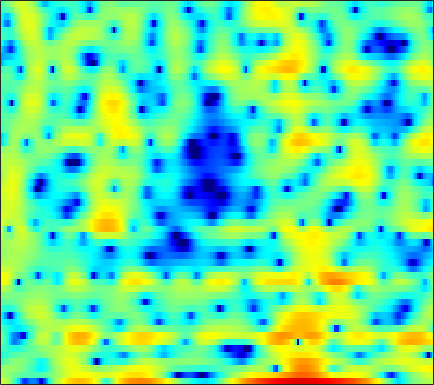

Values plotted in this chart, from the file beside it:
4.2874, 3.6886, 2.7485, 1.6007, 0.59434, -1.0051, -3.0193, -4.7357, -7.3899, -10.982, -14.963, -16.158, -15.388, -13.147, -12.282, -12.064, -12.963, -14.404, -18.195, -21.636, -14.765, -10.588, -6.3464, -3.2019
1.622, 1.407, 1.053, 0.6442, 0.3101, -0.1422, -0.6051, -0.9383, -1.341, -1.679, -1.95, -2.109, -2.266, -2.368, -2.437, -2.476, -2.48, -2.443, -2.357, -2.171, -1.903, -1.62, -1.145, -0.5543
0.8777, 0.9922, 1.084, 1.12, 1.111, 1.044, 0.8945, 0.736, 0.4491, 0.06282, -0.4085, -0.8368, -1.507, -2.314, -3.015, -4.011, -5.1, -5.796, -6.394, -6.318, -5.526, -4.59, -3.184, -1.755
-3.711, -2.778, -1.738, -0.9411, -0.4673, 0.02421, 0.3188, 0.4471, 0.4945, 0.3939, 0.1417, -0.1421, -0.6525, -1.341, -1.983, -2.994, -4.099, -4.947, -5.779, -5.845, -5.034, -3.982, -2.423, -0.9007
-5.917, -5.067, -4.15, -3.431, -3.002, -2.547, -2.198, -2.001, -1.723, -1.523, -1.38, -1.299, -1.212, -1.142, -1.109, -1.061, -0.9814, -0.8957, -0.7269, -0.4934, -0.1557, 0.1525, 0.6263, 1.135
-2.814, -3.135, -3.572, -3.996, -4.292, -4.577, -4.663, -4.64, -4.426, -4.074, -3.562, -3.127, -2.52, -1.903, -1.446, -0.8922, -0.4018, -0.06301, 0.3112, 0.6114, 0.8955, 1.077, 1.294, 1.53
0.305, -1.126, -3.415, -6.142, -8.483, -11.48, -13.01, -12.45, -10.77, -9.083, -7.452, -6.081, -4.203, -2.402, -1.17, 0.2827, 1.41, 2.066, 2.658, 2.944, 2.86, 2.541, 1.825, 0.7049
0.696, -0.8847, -3.338, -6.103, -8.252, -10.71, -12.15, -12.81, -14.26, -17.55, -22.46, -17.99, -10.59, -5.952, -3.46, -0.9324, 0.904, 1.904, 2.834, 3.332, 3.413, 3.192, 2.502, 1.337
-1.964, -2.839, -3.961, -5.012, -5.714, -6.452, -6.955, -7.152, -7.186, -6.957, -6.429, -5.861, -4.785, -3.508, -2.515, -1.271, -0.1741, 0.5207, 1.253, 1.777, 2.096, 2.216, 2.301, 2.291
-4.473, -5.384, -6.583, -7.532, -7.886, -7.815, -7.202, -6.529, -5.495, -4.429, -3.37, -2.586, -1.58, -0.6612, -0.01959, 0.7417, 1.387, 1.787, 2.205, 2.468, 2.594, 2.607, 2.518, 2.335
-5.857, -7.558, -10.91, -17.02, -27.77, -17.11, -10.56, -7.629, -4.861, -2.816, -1.23, -0.2471, 0.8703, 1.763, 2.319, 2.904, 3.322, 3.531, 3.661, 3.625, 3.398, 3.094, 2.516, 1.735
-3.505, -3.882, -4.399, -4.754, -4.772, -4.37, -3.535, -2.756, -1.644, -0.5802, 0.3971, 1.057, 1.802, 2.405, 2.771, 3.14, 3.367, 3.432, 3.383, 3.155, 2.739, 2.289, 1.453, 0.3229
-1.913, -1.792, -1.683, -1.575, -1.468, -1.267, -0.9901, -0.7362, -0.3429, 0.08286, 0.5216, 0.8317, 1.209, 1.543, 1.75, 1.948, 2.055, 2.07, 1.988, 1.794, 1.475, 1.156, 0.6148, -0.05724
-0.291, -0.1685, -0.13, -0.1837, -0.2648, -0.3974, -0.5154, -0.5604, -0.5463, -0.4298, -0.2375, -0.04907, 0.2193, 0.4817, 0.6402, 0.8008, 0.8941, 0.9206, 0.9012, 0.8059, 0.6408, 0.4818, 0.2244, -0.04643
2.655, 2.543, 2.157, 1.484, 0.7961, -0.3071, -1.495, -2.261, -2.813, -2.669, -2.048, -1.51, -0.874, -0.4246, -0.2081, -0.04684, 0.01736, 0.04114, 0.05026, 0.0477, 0.007882, -0.0773, -0.2429, -0.476
6.379, 6.115, 5.395, 4.166, 2.83, 0.2545, -3.841, -9.109, -22.97, -8.705, -4.089, -2.325, -1.18, -0.9888, -1.304, -2.136, -3.059, -3.434, -3.176, -2.367, -1.649, -1.404, -1.618, -2.566
5.688, 5.615, 5.242, 4.56, 3.859, 2.711, 1.46, 0.6072, -0.2088, -0.5595, -0.6648, -0.8115, -1.348, -2.487, -3.902, -6.931, -12.05, -16.36, -12.02, -7.503, -5.08, -4.119, -3.726, -4.186
3.091, 3.267, 3.329, 3.216, 3.033, 2.686, 2.265, 1.926, 1.458, 0.9797, 0.464, 0.02371, -0.6573, -1.451, -2.126, -3.034, -3.786, -4.131, -4.22, -3.966, -3.592, -3.334, -3.078, -2.926
1.306, 1.626, 1.933, 2.112, 2.168, 2.154, 2.046, 1.911, 1.677, 1.378, 1.02, 0.7212, 0.2855, -0.1825, -0.5366, -0.9895, -1.396, -1.65, -1.911, -2.09, -2.194, -2.24, -2.266, -2.256
0.3308, 0.7622, 1.227, 1.569, 1.751, 1.906, 1.968, 1.958, 1.875, 1.721, 1.503, 1.299, 0.9833, 0.6203, 0.3347, -0.06848, -0.4782, -0.783, -1.174, -1.54, -1.864, -2.077, -2.308, -2.479
0.1429, 0.6379, 1.154, 1.541, 1.768, 1.997, 2.15, 2.218, 2.239, 2.178, 2.033, 1.868, 1.574, 1.208, 0.8827, 0.3966, -0.1452, -0.5869, -1.208, -1.849, -2.5, -2.958, -3.486, -3.871
0.995, 1.213, 1.402, 1.574, 1.732, 1.986, 2.265, 2.46, 2.649, 2.717, 2.641, 2.488, 2.164, 1.716, 1.301, 0.6686, -0.05633, -0.6674, -1.601, -2.703, -4.016, -5.136, -6.737, -8.08
2.469, 1.64, 0.4234, -0.4299, -0.4507, 0.3766, 1.573, 2.38, 3.147, 3.527, 3.527, 3.298, 2.746, 1.979, 1.347, 0.4928, -0.2987, -0.8564, -1.656, -2.702, -4.201, -5.83, -9.154, -15.08
4.18, 2.114, -2.196, -10.36, -10.58, -2.802, 1.036, 2.689, 3.917, 4.306, 3.999, 3.34, 1.875, -0.2613, -2.229, -4.702, -5.37, -4.597, -3.292, -2.46, -2.22, -2.359, -2.79, -3.185
4.901, 4.133, 3.128, 2.411, 2.213, 2.389, 2.788, 3.041, 3.132, 2.815, 2.013, 1.039, -0.8235, -3.515, -6.181, -10.02, -10.51, -8.461, -5.971, -4.356, -3.453, -3.099, -2.92, -2.965
4.153, 4.064, 3.921, 3.762, 3.647, 3.487, 3.284, 3.072, 2.658, 2.068, 1.272, 0.543, -0.5768, -1.774, -2.633, -3.589, -4.172, -4.357, -4.383, -4.309, -4.276, -4.329, -4.556, -5.006
3.038, 3.405, 3.739, 3.912, 3.941, 3.851, 3.615, 3.339, 2.841, 2.201, 1.432, 0.7897, -0.1319, -1.067, -1.752, -2.575, -3.265, -3.69, -4.132, -4.492, -4.814, -5.078, -5.516, -6.115
2.422, 3.123, 3.784, 4.182, 4.319, 4.303, 4.069, 3.757, 3.168, 2.383, 1.422, 0.5983, -0.5912, -1.843, -2.766, -3.901, -4.845, -5.375, -5.832, -6.043, -6.114, -6.141, -6.208, -6.381
2.767, 3.475, 4.185, 4.631, 4.795, 4.785, 4.504, 4.118, 3.355, 2.304, 0.9594, -0.2512, -2.147, -4.344, -6.149, -8.649, -10.71, -11.54, -11.44, -10.46, -9.28, -8.454, -7.523, -6.817
2.84, 3.51, 4.253, 4.761, 4.969, 4.996, 4.719, 4.299, 3.44, 2.212, 0.5761, -0.9563, -3.477, -6.701, -9.752, -15.12, -24, -30.61, -21.2, -16.57, -13.41, -11.48, -9.347, -7.695
1.491, 2.554, 3.685, 4.476, 4.844, 5.035, 4.89, 4.552, 3.798, 2.678, 1.163, -0.2561, -2.536, -5.318, -7.738, -11.44, -15.58, -19.08, -23.8, -21.7, -16.29, -13.16, -10.11, -7.899
-0.1571, 1.416, 2.931, 3.943, 4.431, 4.763, 4.762, 4.558, 4.021, 3.188, 2.064, 1.036, -0.5941, -2.508, -4.134, -6.501, -9.078, -10.98, -12.78, -12.65, -10.97, -9.486, -7.743, -6.432
0.7689, 1.657, 2.625, 3.329, 3.681, 3.932, 3.941, 3.803, 3.437, 2.879, 2.147, 1.498, 0.5121, -0.5623, -1.408, -2.519, -3.553, -4.205, -4.825, -5.124, -5.151, -5.06, -4.896, -4.823
1.916, 2.216, 2.579, 2.857, 2.989, 3.05, 2.967, 2.81, 2.489, 2.063, 1.56, 1.153, 0.5949, 0.0517, -0.3385, -0.8356, -1.271, -1.555, -1.891, -2.163, -2.416, -2.618, -2.967, -3.441
2.132, 2.184, 2.285, 2.376, 2.41, 2.359, 2.17, 1.925, 1.469, 0.9122, 0.3439, -0.02672, -0.3684, -0.5296, -0.5411, -0.4752, -0.388, -0.3431, -0.3335, -0.3986, -0.539, -0.7038, -1.018, -1.467
0.5993, 0.613, 0.9092, 1.341, 1.616, 1.784, 1.617, 1.232, 0.329, -1.031, -2.697, -3.825, -4.364, -3.529, -2.496, -1.174, -0.1969, 0.3007, 0.708, 0.8671, 0.8715, 0.8161, 0.7249, 0.6046
-7.595, -6.933, -3.864, -1.206, 0.1636, 1.259, 1.585, 1.339, 0.3008, -1.767, -5.448, -10.16, -14.37, -7.087, -3.803, -1.211, 0.1866, 0.7119, 0.888, 0.6522, 0.2011, -0.09565, -0.2013, 0.1619
-8.288, -7.543, -4.627, -1.931, -0.4263, 0.9387, 1.676, 1.862, 1.685, 1.14, 0.4285, -0.0316, -0.2849, -0.03376, 0.324, 0.7007, 0.7446, 0.4418, -0.5395, -2.348, -5.386, -8.82, -12.33, -7.621
-3.145, -2.647, -1.805, -0.8724, -0.197, 0.5799, 1.177, 1.496, 1.756, 1.86, 1.858, 1.823, 1.75, 1.649, 1.522, 1.229, 0.7127, 0.1208, -0.9974, -2.564, -4.496, -5.928, -6.786, -5.656
-2.331, -1.955, -1.46, -0.9634, -0.578, -0.07201, 0.409, 0.7509, 1.163, 1.508, 1.76, 1.889, 1.98, 1.945, 1.832, 1.562, 1.132, 0.7155, 0.0469, -0.7042, -1.425, -1.854, -2.206, -2.248
-2.089, -2.03, -1.96, -1.84, -1.674, -1.307, -0.7803, -0.3073, 0.3786, 1.049, 1.638, 1.993, 2.332, 2.498, 2.508, 2.369, 2.055, 1.721, 1.162, 0.5104, -0.1842, -0.6881, -1.273, -1.728
-2.165, -2.653, -3.482, -4.361, -4.837, -4.761, -3.696, -2.515, -0.8717, 0.5934, 1.793, 2.5, 3.183, 3.597, 3.734, 3.683, 3.387, 2.998, 2.268, 1.314, 0.1492, -0.8399, -2.193, -3.381
-2.375, -3.311, -5.333, -8.95, -14.21, -26, -10.15, -5.793, -2.122, 0.3379, 2.076, 3.04, 3.964, 4.529, 4.736, 4.736, 4.421, 3.968, 3.046, 1.711, -0.1431, -1.996, -5.397, -10.56
-2.539, -2.909, -3.713, -4.668, -5.221, -5.218, -4.128, -2.903, -1.184, 0.3867, 1.689, 2.48, 3.293, 3.823, 4.041, 4.095, 3.853, 3.479, 2.697, 1.556, 0.03445, -1.377, -3.615, -5.917
-2.435, -2.379, -2.415, -2.468, -2.45, -2.288, -1.926, -1.516, -0.8436, -0.09061, 0.6772, 1.232, 1.887, 2.401, 2.671, 2.841, 2.785, 2.586, 2.124, 1.454, 0.6227, -0.04948, -0.9372, -1.678
-1.824, -1.776, -1.777, -1.858, -1.95, -2.075, -2.171, -2.173, -1.996, -1.577, -0.9033, -0.2889, 0.5733, 1.37, 1.852, 2.288, 2.473, 2.433, 2.157, 1.674, 1.026, 0.4959, -0.1625, -0.6762
-1.229, -1.247, -1.354, -1.627, -1.989, -2.722, -3.771, -4.755, -5.973, -6.099, -4.54, -2.858, -0.7166, 1.009, 1.983, 2.88, 3.323, 3.38, 3.082, 2.373, 1.277, 0.2208, -1.315, -2.545
-3.252, -2.906, -2.585, -2.548, -2.788, -3.607, -5.203, -7.213, -11.95, -16.36, -8.899, -4.794, -1.134, 1.302, 2.591, 3.74, 4.311, 4.395, 4.046, 3.104, 1.464, -0.4115, -4.391, -12.82
-10.43, -8.47, -6.91, -6.046, -5.697, -5.501, -5.504, -5.498, -5.347, -4.692, -3.388, -2.154, -0.456, 1.04, 1.949, 2.84, 3.334, 3.446, 3.267, 2.712, 1.804, 0.943, -0.3082, -1.258
-10.7, -10.18, -9.714, -9.444, -9.194, -8.562, -7.561, -6.614, -5.24, -3.845, -2.46, -1.464, -0.2385, 0.8094, 1.449, 2.078, 2.47, 2.597, 2.563, 2.348, 1.997, 1.71, 1.344, 1.105
-8.161, -9.348, -11.44, -14.43, -16.89, -16.28, -11.91, -9.06, -6.057, -3.721, -1.894, -0.7699, 0.4402, 1.357, 1.864, 2.306, 2.507, 2.52, 2.373, 2.093, 1.753, 1.499, 1.238, 1.097
-4.941, -6.239, -8.339, -10.72, -12.18, -11.73, -8.836, -6.511, -3.859, -1.727, -0.03633, 0.9678, 1.989, 2.681, 2.992, 3.15, 2.995, 2.696, 2.081, 1.256, 0.3337, -0.3361, -0.9784, -1.176
-2.23, -2.959, -3.756, -4.225, -4.236, -3.76, -2.762, -1.82, -0.4315, 0.8976, 2.048, 2.752, 3.445, 3.831, 3.907, 3.71, 3.148, 2.452, 1.123, -0.7648, -3.354, -5.847, -9.488, -10.05
-2.688, -3.451, -4.148, -4.262, -3.878, -2.858, -1.531, -0.4713, 0.878, 2.074, 3.041, 3.598, 4.098, 4.293, 4.229, 3.833, 3.086, 2.262, 0.7522, -1.302, -4.038, -6.545, -10.02, -10.84
-5.597, -7.786, -11.7, -13.27, -10.19, -5.853, -2.667, -0.8203, 1.09, 2.51, 3.538, 4.073, 4.494, 4.599, 4.478, 4.058, 3.342, 2.633, 1.465, 0.09864, -1.418, -2.549, -3.953, -5.074
-5.433, -6.768, -8.598, -8.841, -7.226, -4.261, -1.615, -0.005526, 1.694, 2.944, 3.801, 4.209, 4.459, 4.403, 4.175, 3.656, 2.908, 2.227, 1.21, 0.1121, -1.014, -1.871, -3.034, -4.29
-3.617, -3.356, -2.905, -2.176, -1.447, -0.2882, 0.9251, 1.779, 2.741, 3.467, 3.908, 4.048, 3.976, 3.607, 3.142, 2.283, 1.209, 0.2917, -0.982, -2.191, -3.166, -3.739, -4.297, -4.808
-3.476, -2.478, -1.255, -0.1233, 0.6753, 1.652, 2.517, 3.064, 3.639, 3.989, 4.088, 3.981, 3.579, 2.852, 2.073, 0.6878, -1.139, -2.824, -5.478, -8.201, -9.644, -9.246, -7.808, -6.44
